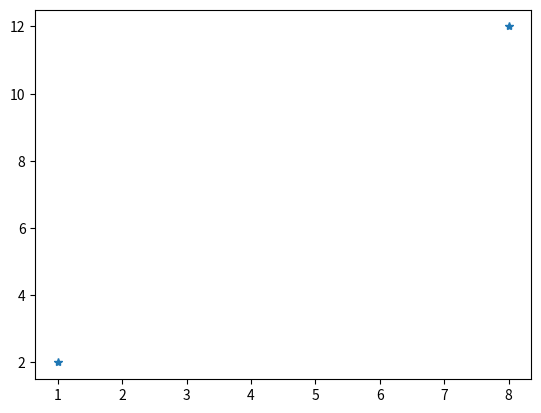

Recreate this plot in Python.
import matplotlib.pyplot as plt
import numpy as np
xpoints = np.array([1, 8])
ypoints = np.array([2, 12])
plt.plot(xpoints, ypoints, '*')
plt.show()